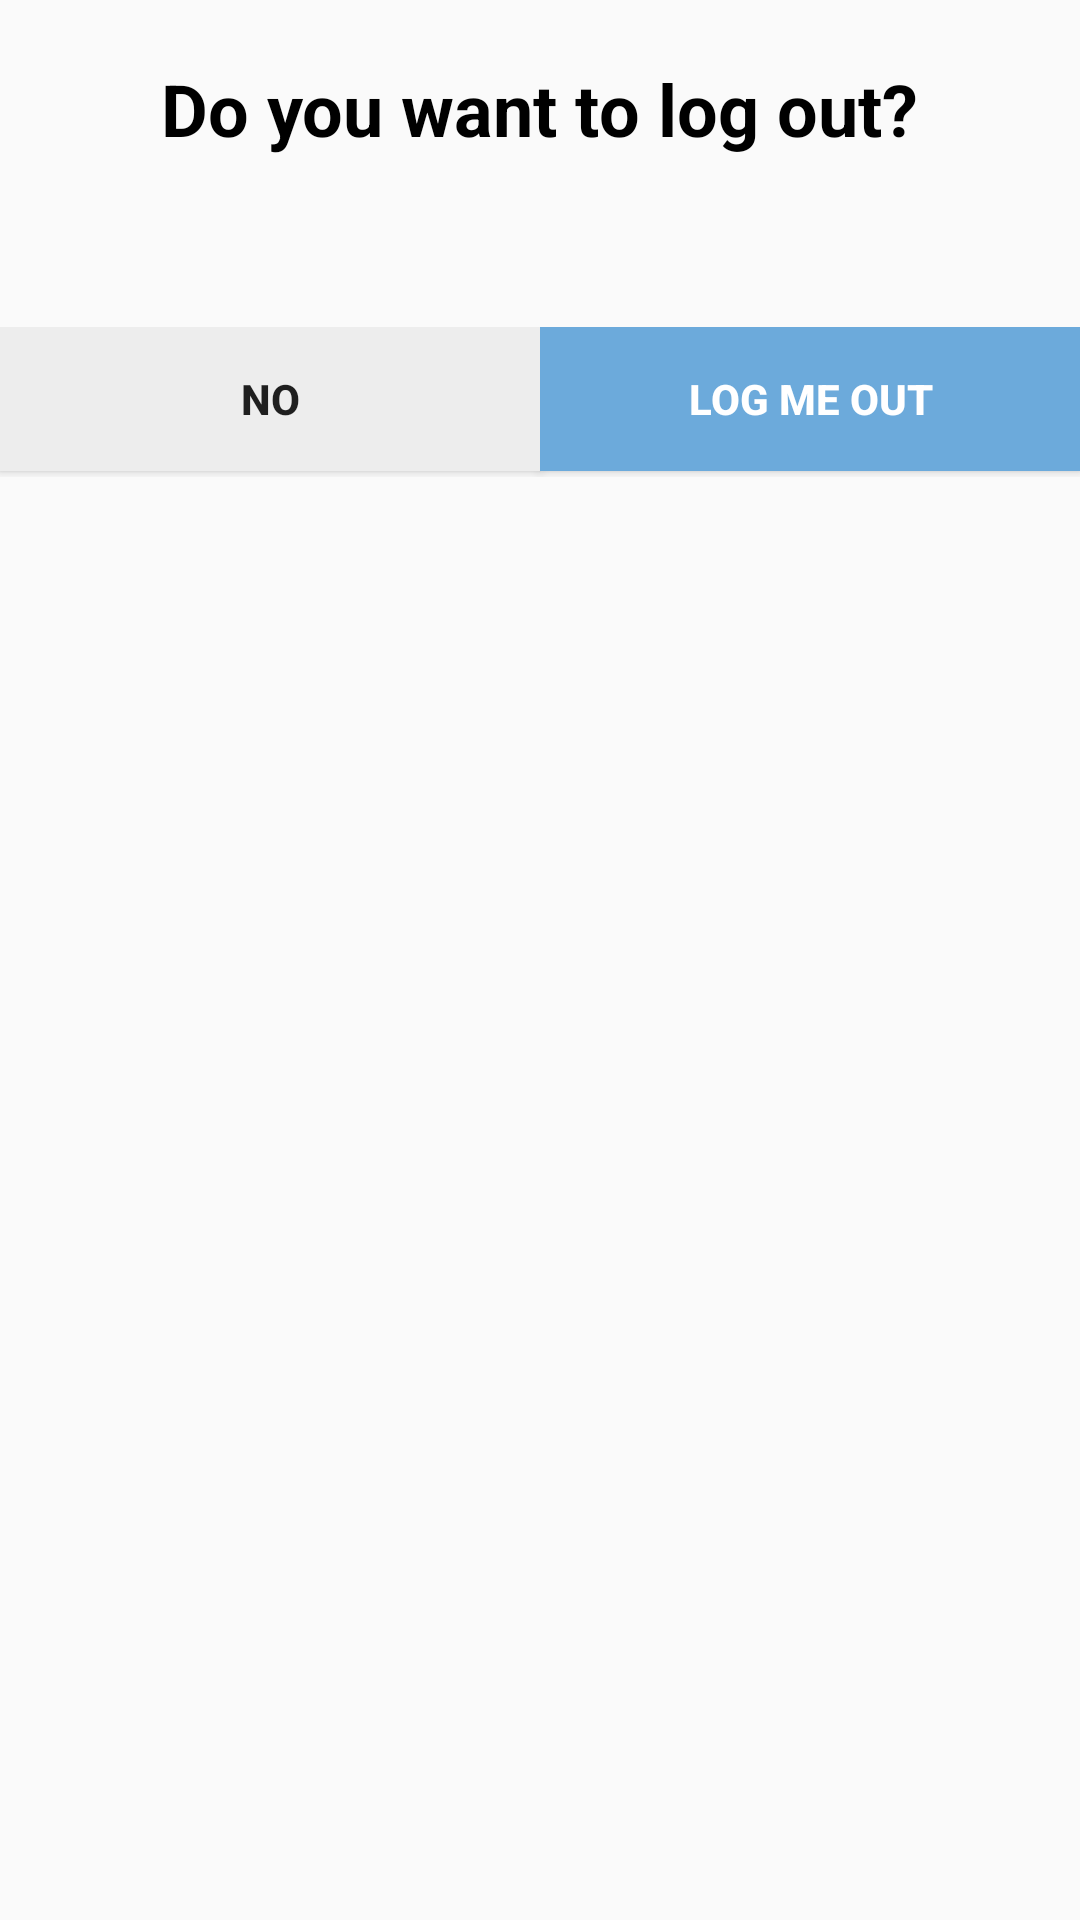

Android layout source for this screen:
<!-- AndroidManifest.xml: application theme AppTheme -->
<!-- res/layout/dialog_logout.xml -->
<?xml version="1.0" encoding="utf-8"?>
<LinearLayout xmlns:android="http://schemas.android.com/apk/res/android"
    android:layout_width="match_parent"
    android:layout_height="wrap_content"
    android:layout_margin="20dp"
    android:orientation="vertical">


    <RelativeLayout
        android:layout_width="match_parent"
        android:layout_height="159dp">


        <TextView
            android:id="@+id/titleConfirm"
            android:layout_width="wrap_content"
            android:layout_height="wrap_content"
            android:layout_centerHorizontal="true"
            android:layout_marginTop="20dp"
            android:text="Do you want to log out?"
            android:textColor="#000000"
            android:textSize="24sp"
            android:textStyle="bold" />


        <LinearLayout
            android:layout_width="match_parent"
            android:layout_height="50dp"
            android:layout_alignParentBottom="true"
            android:orientation="horizontal"
            android:weightSum="2">

            <Button
                android:id="@+id/btnNo"
                android:layout_width="0dp"
                android:layout_height="wrap_content"
                android:layout_alignParentBottom="true"
                android:layout_weight="1"
                android:background="#EDEDED"
                android:text="No"
                android:textStyle="bold" />

            <Button
                android:id="@+id/btnConfirmLogout"
                android:layout_width="0dp"
                android:layout_height="wrap_content"
                android:layout_weight="1"
                android:background="#6CAADB"
                android:text="Log me out"
                android:textColor="#fff"
                android:textStyle="bold" />

        </LinearLayout>


    </RelativeLayout>
</LinearLayout>
<!-- resources referenced by this layout -->
<resources>
  <style name="AppTheme" parent="Theme.AppCompat.Light.NoActionBar">
          
          <item name="colorPrimary">@color/colorPrimary</item>
          <item name="colorPrimaryDark">@color/colorPrimaryDark</item>
          <item name="colorAccent">@color/colorAccent</item>
      </style>
  <color name="colorPrimary">#6CAADB</color>
  <color name="colorPrimaryDark">#448AFF</color>
  <color name="colorAccent">#448AFF</color>
</resources>
